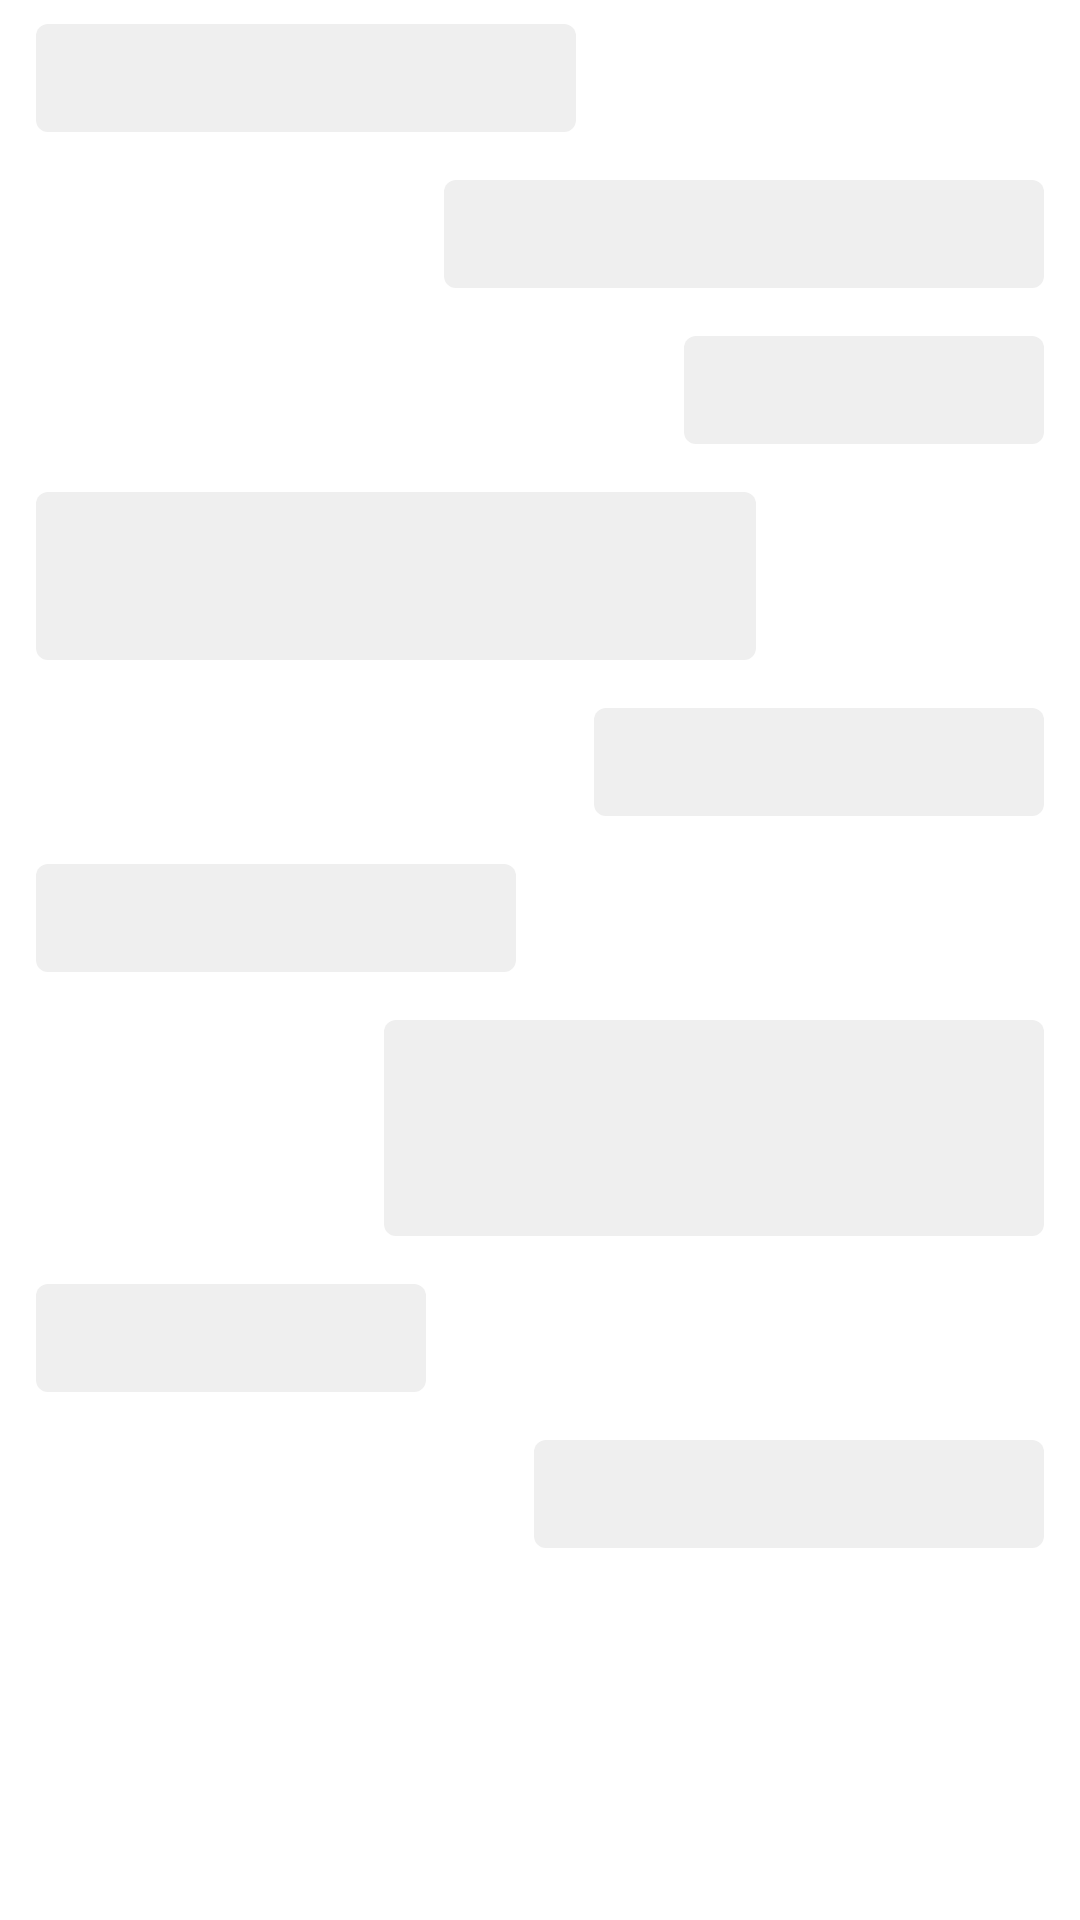

Android layout source for this screen:
<!-- AndroidManifest.xml: application theme Theme.I211203 -->
<!-- res/layout/shimmer_chat_placeholder.xml -->
<?xml version="1.0" encoding="utf-8"?>
<LinearLayout xmlns:android="http://schemas.android.com/apk/res/android"
    android:layout_width="match_parent"
    android:layout_height="match_parent"
    android:background="@color/background_primary"
    android:orientation="vertical"
    android:paddingHorizontal="12dp"
    android:paddingTop="8dp">

    
    <LinearLayout
        android:layout_width="match_parent"
        android:layout_height="wrap_content"
        android:layout_marginBottom="16dp"
        android:gravity="start"
        android:orientation="horizontal">

        <View
            android:layout_width="180dp"
            android:layout_height="36dp"
            android:background="@drawable/shimmer_rounded_rect" />
    </LinearLayout>

    
    <LinearLayout
        android:layout_width="match_parent"
        android:layout_height="wrap_content"
        android:layout_marginBottom="16dp"
        android:gravity="end"
        android:orientation="horizontal">

        <View
            android:layout_width="200dp"
            android:layout_height="36dp"
            android:background="@drawable/shimmer_rounded_rect" />
    </LinearLayout>

    
    <LinearLayout
        android:layout_width="match_parent"
        android:layout_height="wrap_content"
        android:layout_marginBottom="16dp"
        android:gravity="end"
        android:orientation="horizontal">

        <View
            android:layout_width="120dp"
            android:layout_height="36dp"
            android:background="@drawable/shimmer_rounded_rect" />
    </LinearLayout>

    
    <LinearLayout
        android:layout_width="match_parent"
        android:layout_height="wrap_content"
        android:layout_marginBottom="16dp"
        android:gravity="start"
        android:orientation="horizontal">

        <View
            android:layout_width="240dp"
            android:layout_height="56dp"
            android:background="@drawable/shimmer_rounded_rect" />
    </LinearLayout>

    
    <LinearLayout
        android:layout_width="match_parent"
        android:layout_height="wrap_content"
        android:layout_marginBottom="16dp"
        android:gravity="end"
        android:orientation="horizontal">

        <View
            android:layout_width="150dp"
            android:layout_height="36dp"
            android:background="@drawable/shimmer_rounded_rect" />
    </LinearLayout>

    
    <LinearLayout
        android:layout_width="match_parent"
        android:layout_height="wrap_content"
        android:layout_marginBottom="16dp"
        android:gravity="start"
        android:orientation="horizontal">

        <View
            android:layout_width="160dp"
            android:layout_height="36dp"
            android:background="@drawable/shimmer_rounded_rect" />
    </LinearLayout>

    
    <LinearLayout
        android:layout_width="match_parent"
        android:layout_height="wrap_content"
        android:layout_marginBottom="16dp"
        android:gravity="end"
        android:orientation="horizontal">

        <View
            android:layout_width="220dp"
            android:layout_height="72dp"
            android:background="@drawable/shimmer_rounded_rect" />
    </LinearLayout>

    
    <LinearLayout
        android:layout_width="match_parent"
        android:layout_height="wrap_content"
        android:layout_marginBottom="16dp"
        android:gravity="start"
        android:orientation="horizontal">

        <View
            android:layout_width="130dp"
            android:layout_height="36dp"
            android:background="@drawable/shimmer_rounded_rect" />
    </LinearLayout>

    
    <LinearLayout
        android:layout_width="match_parent"
        android:layout_height="wrap_content"
        android:layout_marginBottom="16dp"
        android:gravity="end"
        android:orientation="horizontal">

        <View
            android:layout_width="170dp"
            android:layout_height="36dp"
            android:background="@drawable/shimmer_rounded_rect" />
    </LinearLayout>

</LinearLayout>
<!-- resources referenced by this layout -->
<resources>
  <color name="background_primary">#FFFFFF</color>
  <!-- drawable shimmer_rounded_rect (drawable) -->
  <?xml version="1.0" encoding="utf-8"?>
  <shape xmlns:android="http://schemas.android.com/apk/res/android"
      android:shape="rectangle">
      <solid android:color="@color/shimmer" />
      <corners android:radius="4dp" />
  </shape>
  <style name="Theme.I211203" parent="Theme.MaterialComponents.DayNight.NoActionBar">
          
          <item name="colorPrimary">@color/background_primary</item>
          <item name="colorPrimaryVariant">@color/background_secondary</item>
          <item name="colorOnPrimary">@color/text_primary</item>
          
          <item name="colorSecondary">@color/instagram_blue</item>
          <item name="colorSecondaryVariant">@color/instagram_blue_dark</item>
          <item name="colorOnSecondary">@color/white</item>
          
          <item name="colorSurface">@color/surface</item>
          <item name="colorOnSurface">@color/on_surface</item>
          
          <item name="android:statusBarColor">@color/background_primary</item>
          <item name="android:windowLightStatusBar">true</item>
          
          <item name="android:navigationBarColor">@color/background_primary</item>
          <item name="android:windowLightNavigationBar" tools:targetApi="o_mr1">true</item>
          
          <item name="android:windowBackground">@color/background_primary</item>
          
          <item name="android:textColorPrimary">@color/text_primary</item>
          <item name="android:textColorSecondary">@color/text_secondary</item>
          <item name="android:textColorHint">@color/text_hint</item>
      </style>
  <color name="shimmer">#EFEFEF</color>
  <color name="background_secondary">#FAFAFA</color>
  <color name="text_primary">#262626</color>
  <color name="instagram_blue">#0095F6</color>
  <color name="instagram_blue_dark">#00376B</color>
  <color name="white">#FFFFFFFF</color>
  <color name="surface">#FFFFFF</color>
  <color name="on_surface">#262626</color>
  <color name="text_secondary">#8E8E8E</color>
  <color name="text_hint">#C7C7C7</color>
</resources>
